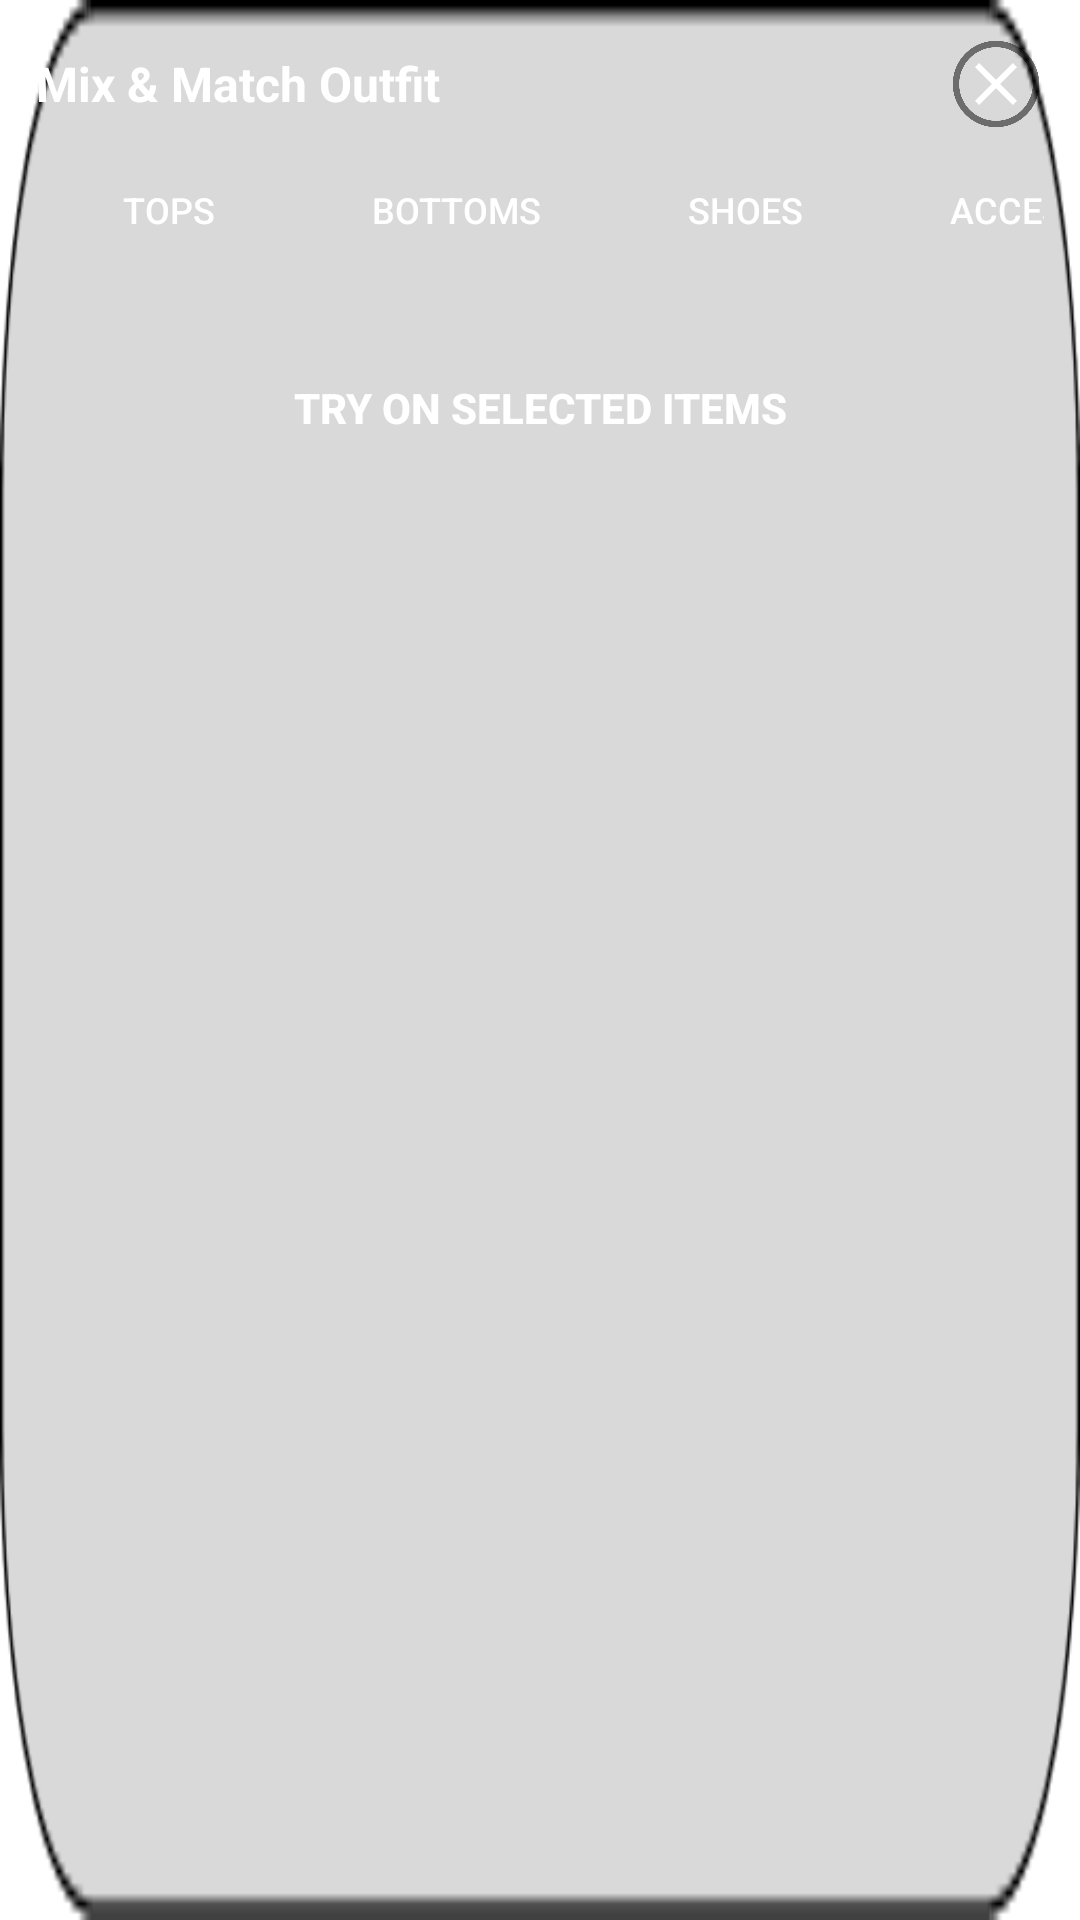

Here is an Android app screen rendered from its layout file. Give the layout XML and the strings, colors and styles it references.
<!-- AndroidManifest.xml: application theme Theme.AURAfit -->
<!-- res/layout/outfit_item_selector_panel.xml -->
<?xml version="1.0" encoding="utf-8"?>
<LinearLayout xmlns:android="http://schemas.android.com/apk/res/android"
    android:layout_width="match_parent"
    android:layout_height="wrap_content"
    android:orientation="vertical"
    android:background="@drawable/navbar_cam"
    android:padding="12dp"
    android:elevation="16dp">

    
    <LinearLayout
        android:layout_width="match_parent"
        android:layout_height="wrap_content"
        android:orientation="horizontal"
        android:gravity="center_vertical"
        android:layout_marginBottom="8dp">

        <TextView
            android:layout_width="0dp"
            android:layout_height="wrap_content"
            android:layout_weight="1"
            android:text="Mix &amp; Match Outfit"
            android:textColor="#FFFFFF"
            android:textSize="16sp"
            android:textStyle="bold" />

        <ImageButton
            android:id="@+id/closeSelectorButton"
            android:layout_width="32dp"
            android:layout_height="32dp"
            android:src="@drawable/ic_close"
            android:background="@drawable/circle"
            android:backgroundTint="#80000000"
            android:padding="6dp"
            android:tint="#FFFFFF" />
    </LinearLayout>

    
    <HorizontalScrollView
        android:layout_width="match_parent"
        android:layout_height="wrap_content"
        android:scrollbars="none"
        android:layout_marginBottom="8dp">

        <LinearLayout
            android:id="@+id/categoryTabsContainer"
            android:layout_width="wrap_content"
            android:layout_height="wrap_content"
            android:orientation="horizontal">

            <Button
                android:id="@+id/tabTop"
                android:layout_width="wrap_content"
                android:layout_height="36dp"
                android:layout_marginEnd="8dp"
                android:text="Tops"
                android:textColor="#FFFFFF"
                android:textSize="12sp"
                android:background="@drawable/rounded_button"
                android:backgroundTint="#FF6B35"
                android:paddingHorizontal="16dp" />

            <Button
                android:id="@+id/tabBottom"
                android:layout_width="wrap_content"
                android:layout_height="36dp"
                android:layout_marginEnd="8dp"
                android:text="Bottoms"
                android:textColor="#FFFFFF"
                android:textSize="12sp"
                android:background="@drawable/rounded_button"
                android:backgroundTint="#80000000"
                android:paddingHorizontal="16dp" />

            <Button
                android:id="@+id/tabShoes"
                android:layout_width="wrap_content"
                android:layout_height="36dp"
                android:layout_marginEnd="8dp"
                android:text="Shoes"
                android:textColor="#FFFFFF"
                android:textSize="12sp"
                android:background="@drawable/rounded_button"
                android:backgroundTint="#80000000"
                android:paddingHorizontal="16dp" />

            <Button
                android:id="@+id/tabAccessories"
                android:layout_width="wrap_content"
                android:layout_height="36dp"
                android:text="Accessories"
                android:textColor="#FFFFFF"
                android:textSize="12sp"
                android:background="@drawable/rounded_button"
                android:backgroundTint="#80000000"
                android:paddingHorizontal="16dp" />

        </LinearLayout>
    </HorizontalScrollView>

    
    <HorizontalScrollView
        android:layout_width="match_parent"
        android:layout_height="wrap_content"
        android:scrollbars="none">

        <LinearLayout
            android:id="@+id/itemsContainer"
            android:layout_width="wrap_content"
            android:layout_height="wrap_content"
            android:orientation="horizontal"
            android:padding="4dp" />
    </HorizontalScrollView>

    
    <Button
        android:id="@+id/tryOnCustomOutfitButton"
        android:layout_width="match_parent"
        android:layout_height="48dp"
        android:layout_marginTop="8dp"
        android:text="Try On Selected Items"
        android:textColor="#FFFFFF"
        android:textSize="14sp"
        android:textStyle="bold"
        android:background="@drawable/rounded_button"
        android:backgroundTint="#4ECDC4"
        android:elevation="4dp" />

</LinearLayout>
<!-- resources referenced by this layout -->
<resources>
  <!-- drawable circle: png bitmap (drawable, 12203 bytes) -->
  <!-- drawable ic_close (drawable) -->
  <?xml version="1.0" encoding="utf-8"?>
  <vector xmlns:android="http://schemas.android.com/apk/res/android"
      android:width="24dp"
      android:height="24dp"
      android:viewportWidth="24"
      android:viewportHeight="24">
      <path
          android:fillColor="#FFFFFF"
          android:pathData="M19,6.41L17.59,5L12,10.59L6.41,5L5,6.41L10.59,12L5,17.59L6.41,19L12,13.41L17.59,19L19,17.59L13.41,12L19,6.41z"/>
  </vector>
  <!-- drawable navbar_cam: png bitmap (drawable, 2949 bytes) -->
  <style name="Theme.AURAfit" parent="Theme.MaterialComponents.Light.NoActionBar">
          
          <item name="colorPrimary">@color/purple_500</item>
          <item name="colorPrimaryVariant">@color/purple_200</item>
          <item name="colorOnPrimary">@color/white</item>
          
          <item name="colorSecondary">@color/teal_200</item>
          <item name="colorSecondaryVariant">@color/teal_700</item>
          <item name="colorOnSecondary">@color/black</item>
          
          <item name="android:statusBarColor">@android:color/transparent</item>
          <item name="android:windowLightStatusBar">true</item>
          
      </style>
  <color name="purple_500">#424141</color>
  <color name="purple_200">#BFA0FF</color>
  <color name="white">#FFFFFFFF</color>
  <color name="teal_200">#FF03DAC5</color>
  <color name="teal_700">#FF018786</color>
  <color name="black">#FF000000</color>
</resources>
